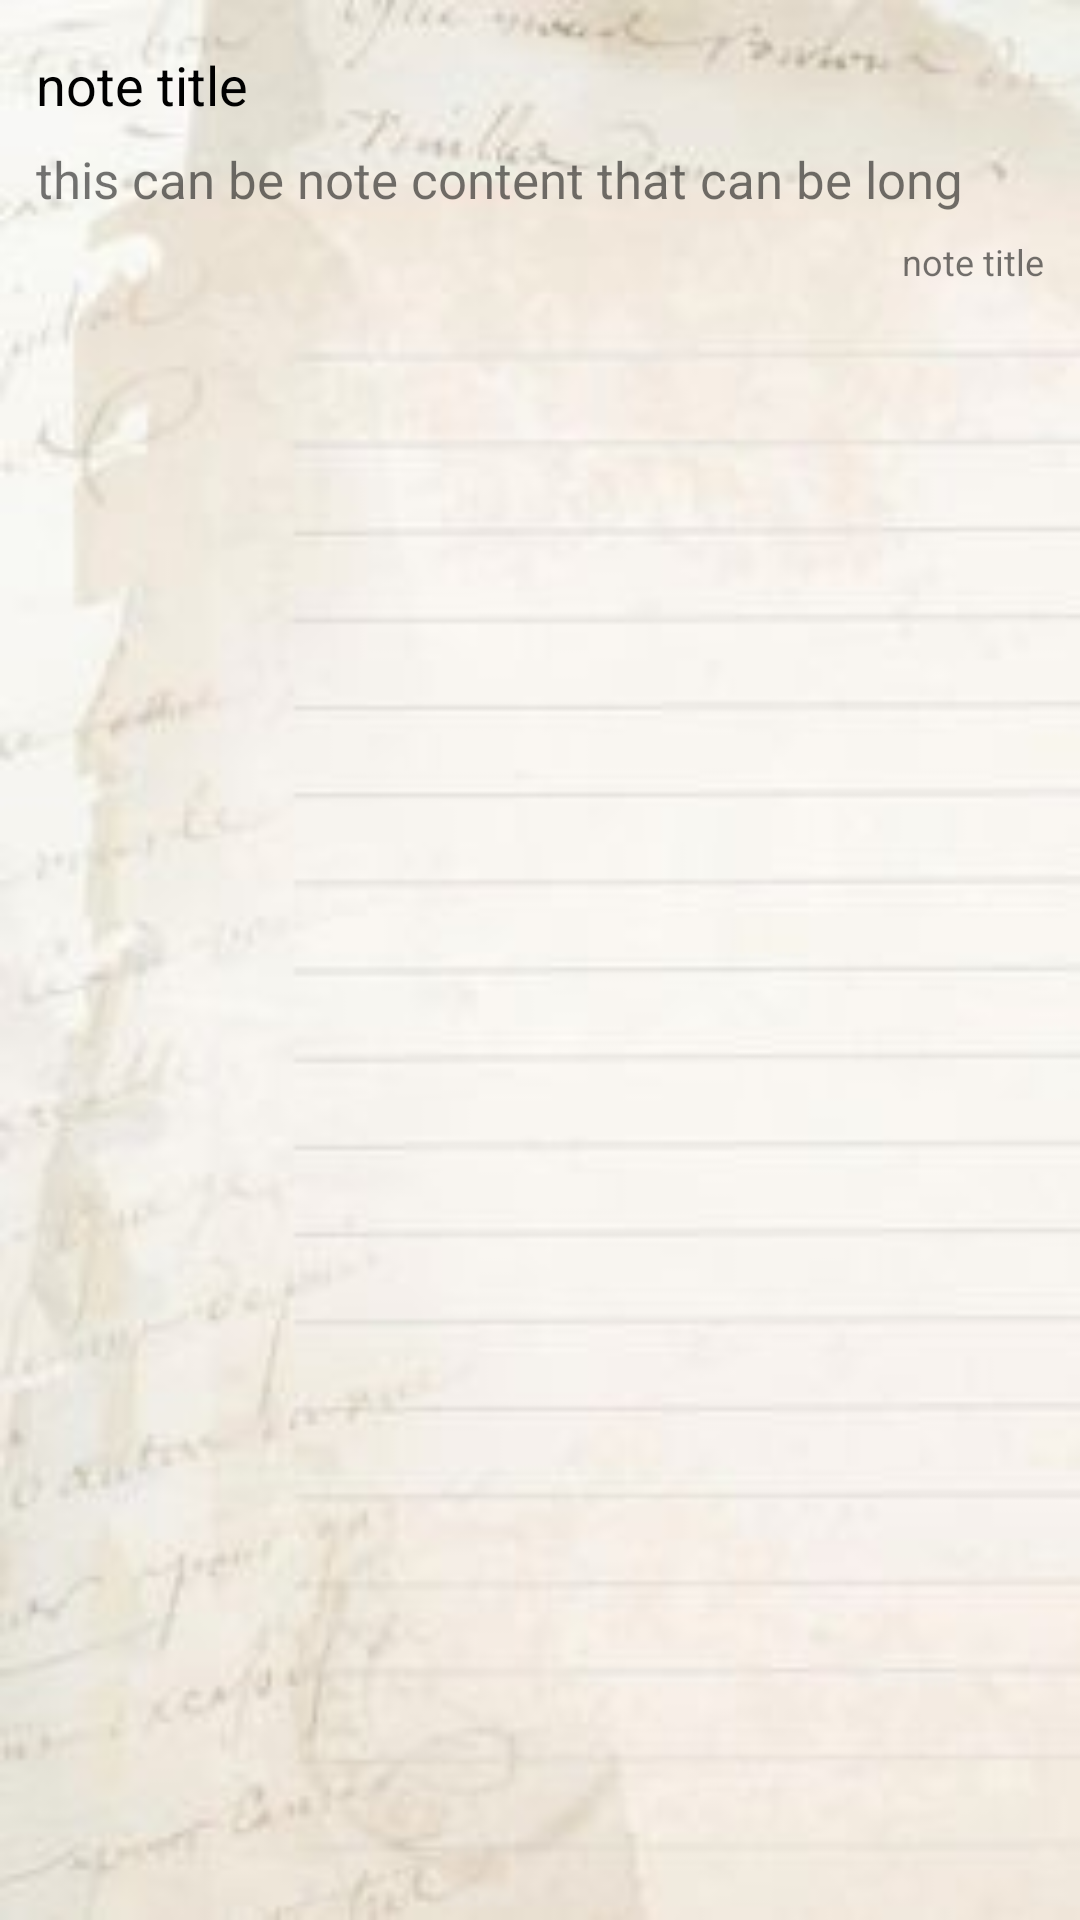

Write the Android layout XML for this screen, with the resource values it uses.
<!-- AndroidManifest.xml: application theme Theme.Quote1 -->
<!-- res/layout/recycler_note_item.xml -->
<?xml version="1.0" encoding="utf-8"?>
<LinearLayout xmlns:android="http://schemas.android.com/apk/res/android"
    android:orientation="vertical"
    android:layout_width="match_parent"
    android:layout_height="120sp"
    android:padding="12dp"
    android:layout_marginVertical="8dp"
    android:background="@drawable/img_2"
    >

    <TextView
        android:layout_width="match_parent"
        android:layout_height="wrap_content"
        android:id="@+id/note_title_text_view"
        android:text="note title"
        android:textColor="@color/black"
        android:textSize="18sp"
        android:layout_marginVertical="4dp"/>
    <TextView
        android:layout_width="match_parent"
        android:layout_height="wrap_content"
        android:id="@+id/note_content_text_view"
        android:text="this can be note content that can be long"
        android:maxLines="2"
        android:ellipsize="end"
        android:textSize="17sp"
        android:layout_marginVertical="4dp"/>

    <TextView
        android:layout_width="match_parent"
        android:layout_height="wrap_content"
        android:id="@+id/note_timestamp_text_view"
        android:text="note title"
        android:textSize="12sp"
        android:gravity="right"
        android:layout_marginVertical="4dp"/>

</LinearLayout>
<!-- resources referenced by this layout -->
<resources>
  <color name="black">#FF000000</color>
  <!-- drawable img_2: png bitmap (drawable, 80084 bytes) -->
  <style name="Theme.Quote1" parent="Theme.MaterialComponents.DayNight.DarkActionBar">
          
          <item name="colorPrimary">@color/coffeedark</item>
          <item name="colorPrimaryVariant">@color/coffeedark</item>
          <item name="colorOnPrimary">@color/white</item>
          
          <item name="colorSecondary">@color/teal_200</item>
          <item name="colorSecondaryVariant">@color/teal_700</item>
          <item name="colorOnSecondary">@color/black</item>
          
          <item name="android:statusBarColor">?attr/colorPrimaryVariant</item>
          
      </style>
  <color name="coffeedark">#594545</color>
  <color name="white">#FFFFFFFF</color>
  <color name="teal_200">#FF03DAC5</color>
  <color name="teal_700">#FF018786</color>
</resources>
